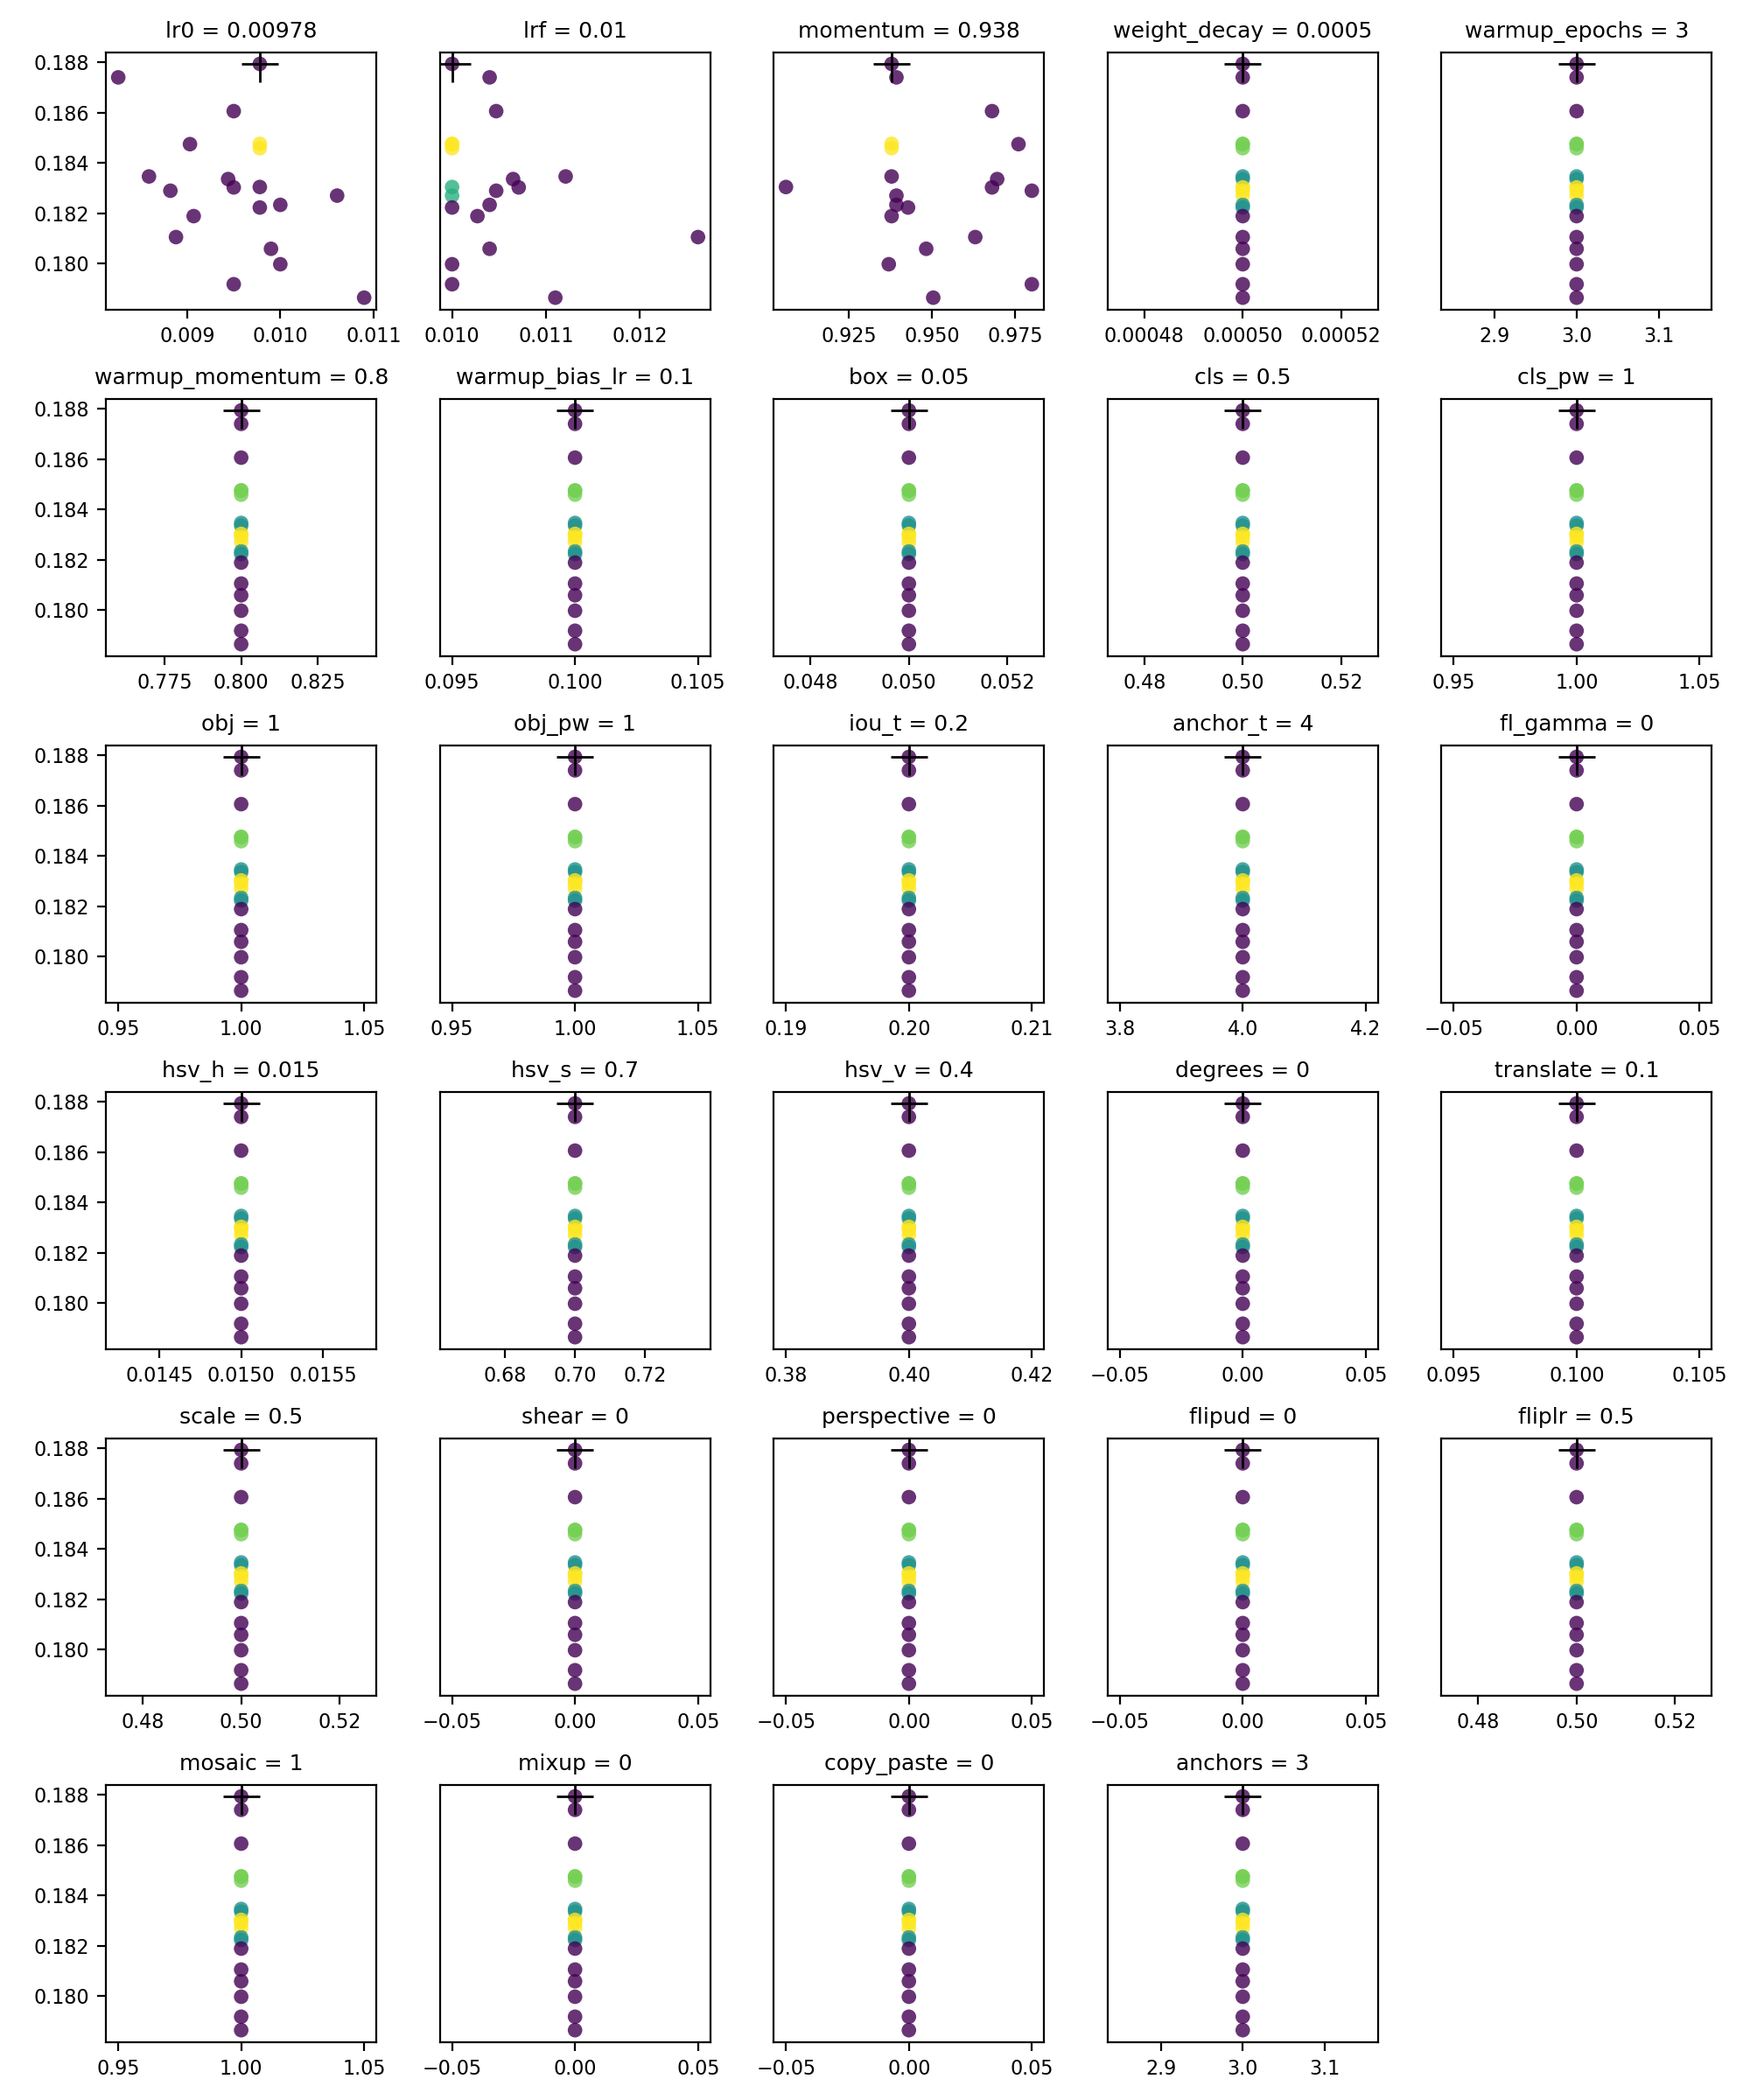

Source data for this figure (header and first rows):
metrics/precision, metrics/recall, metrics/mAP_0.5, metrics/mAP_0.5:0.95, val/box_loss, val/obj_loss, val/cls_loss, lr0, lrf, momentum, weight_decay, warmup_epochs, warmup_momentum, warmup_bias_lr, box, cls, cls_pw, obj, obj_pw, iou_t, anchor_t, fl_gamma, hsv_h, hsv_s
0.486, 0.5152, 0.4572, 0.1492, 0.05068, 0.09516, 0.01202, 0.01, 0.01, 0.937, 0.0005, 3, 0.8, 0.1, 0.05, 0.5, 1, 1, 1, 0.2, 4, 0, 0.015, 0.7
0.5247, 0.4986, 0.4686, 0.1509, 0.05056, 0.09485, 0.01205, 0.01061, 0.01, 0.9393, 0.0005, 3, 0.8, 0.1, 0.05, 0.5, 1, 1, 1, 0.2, 4, 0, 0.015, 0.7
0.4896, 0.5171, 0.472, 0.1543, 0.05086, 0.09485, 0.01195, 0.0095, 0.01047, 0.968, 0.0005, 3, 0.8, 0.1, 0.05, 0.5, 1, 1, 1, 0.2, 4, 0, 0.015, 0.7
0.5094, 0.5236, 0.4711, 0.1502, 0.05069, 0.09466, 0.01153, 0.01, 0.0104, 0.9393, 0.0005, 3, 0.8, 0.1, 0.05, 0.5, 1, 1, 1, 0.2, 4, 0, 0.015, 0.7
0.512, 0.5324, 0.4889, 0.1539, 0.05094, 0.09484, 0.01159, 0.00826, 0.0104, 0.9393, 0.0005, 3, 0.8, 0.1, 0.05, 0.5, 1, 1, 1, 0.2, 4, 0, 0.015, 0.7
0.4948, 0.5152, 0.4568, 0.1499, 0.05059, 0.09506, 0.0121, 0.0099, 0.0104, 0.9483, 0.0005, 3, 0.8, 0.1, 0.05, 0.5, 1, 1, 1, 0.2, 4, 0, 0.015, 0.7
0.4992, 0.526, 0.471, 0.153, 0.05069, 0.09468, 0.01208, 0.00978, 0.01, 0.9378, 0.0005, 3, 0.8, 0.1, 0.05, 0.5, 1, 1, 1, 0.2, 4, 0, 0.015, 0.7
0.5192, 0.5142, 0.4699, 0.1503, 0.05066, 0.09475, 0.01193, 0.00978, 0.01, 0.9428, 0.0005, 3, 0.8, 0.1, 0.05, 0.5, 1, 1, 1, 0.2, 4, 0, 0.015, 0.7
0.5047, 0.5228, 0.4737, 0.1495, 0.05074, 0.09539, 0.0118, 0.00907, 0.01027, 0.9378, 0.0005, 3, 0.8, 0.1, 0.05, 0.5, 1, 1, 1, 0.2, 4, 0, 0.015, 0.7
0.4768, 0.5238, 0.4539, 0.148, 0.05082, 0.09445, 0.01223, 0.0109, 0.0111, 0.9504, 0.0005, 3, 0.8, 0.1, 0.05, 0.5, 1, 1, 1, 0.2, 4, 0, 0.015, 0.7
0.4958, 0.5216, 0.4696, 0.1512, 0.05084, 0.09492, 0.0118, 0.00978, 0.01, 0.9061, 0.0005, 3, 0.8, 0.1, 0.05, 0.5, 1, 1, 1, 0.2, 4, 0, 0.015, 0.7
0.4944, 0.5215, 0.4707, 0.1528, 0.05091, 0.09437, 0.01184, 0.00978, 0.01, 0.9378, 0.0005, 3, 0.8, 0.1, 0.05, 0.5, 1, 1, 1, 0.2, 4, 0, 0.015, 0.7
0.4886, 0.53, 0.4702, 0.1516, 0.05074, 0.09451, 0.01158, 0.00859, 0.01121, 0.9378, 0.0005, 3, 0.8, 0.1, 0.05, 0.5, 1, 1, 1, 0.2, 4, 0, 0.015, 0.7
0.5145, 0.5158, 0.4633, 0.1497, 0.05081, 0.09442, 0.0121, 0.00888, 0.01262, 0.963, 0.0005, 3, 0.8, 0.1, 0.05, 0.5, 1, 1, 1, 0.2, 4, 0, 0.015, 0.7
0.5011, 0.5309, 0.4745, 0.1561, 0.05047, 0.09463, 0.01162, 0.00978, 0.01, 0.9378, 0.0005, 3, 0.8, 0.1, 0.05, 0.5, 1, 1, 1, 0.2, 4, 0, 0.015, 0.7
0.505, 0.5249, 0.4736, 0.1511, 0.05073, 0.09486, 0.01182, 0.00944, 0.01065, 0.9696, 0.0005, 3, 0.8, 0.1, 0.05, 0.5, 1, 1, 1, 0.2, 4, 0, 0.015, 0.7
0.5085, 0.5111, 0.468, 0.1533, 0.05076, 0.09417, 0.01158, 0.00903, 0.01, 0.976, 0.0005, 3, 0.8, 0.1, 0.05, 0.5, 1, 1, 1, 0.2, 4, 0, 0.015, 0.7
0.5272, 0.5008, 0.4717, 0.151, 0.05091, 0.09445, 0.012, 0.0095, 0.01071, 0.968, 0.0005, 3, 0.8, 0.1, 0.05, 0.5, 1, 1, 1, 0.2, 4, 0, 0.015, 0.7
0.5227, 0.5087, 0.4698, 0.151, 0.05076, 0.09357, 0.01178, 0.00882, 0.01047, 0.98, 0.0005, 3, 0.8, 0.1, 0.05, 0.5, 1, 1, 1, 0.2, 4, 0, 0.015, 0.7
0.5169, 0.4963, 0.4628, 0.1477, 0.05083, 0.09428, 0.01188, 0.0095, 0.01, 0.98, 0.0005, 3, 0.8, 0.1, 0.05, 0.5, 1, 1, 1, 0.2, 4, 0, 0.015, 0.7
